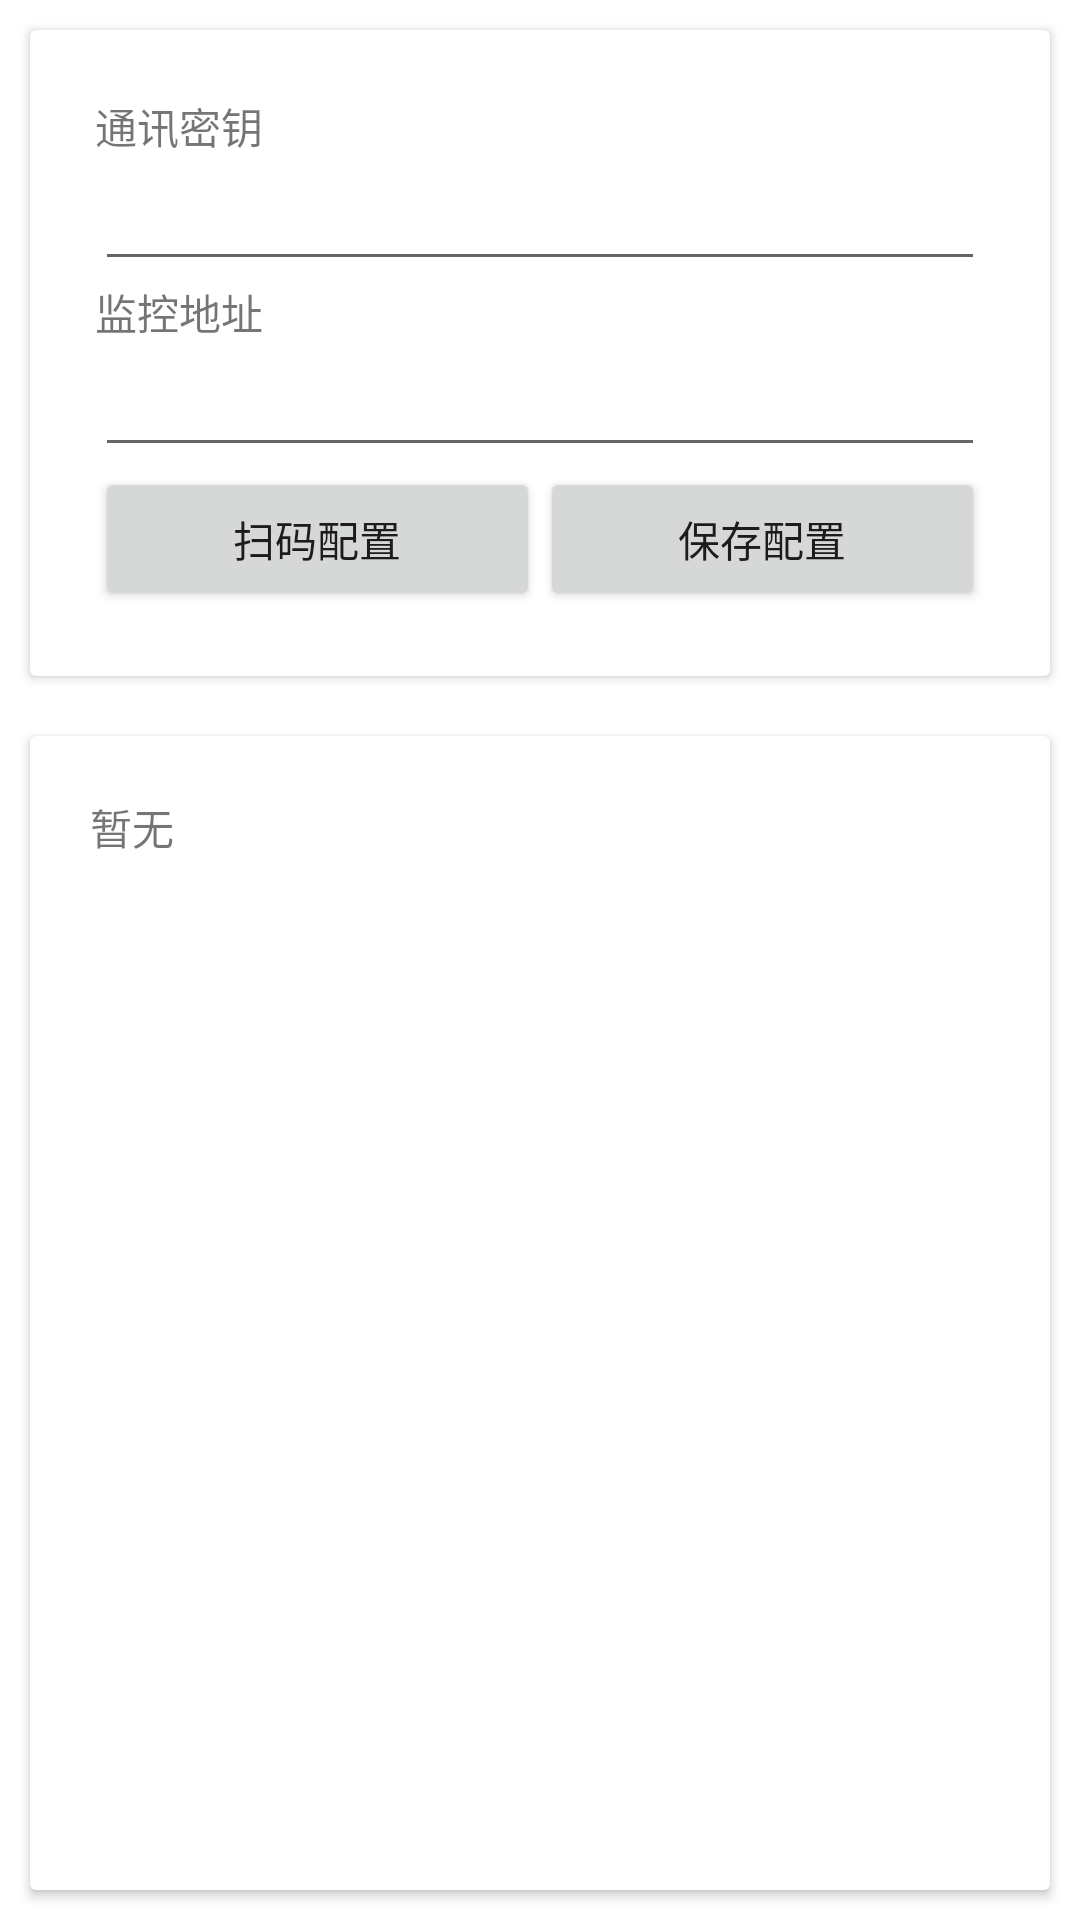

Write the Android layout XML for this screen, with the resource values it uses.
<!-- AndroidManifest.xml: application theme AppTheme -->
<!-- res/layout/activity_main.xml -->
<?xml version="1.0" encoding="utf-8"?>
<androidx.coordinatorlayout.widget.CoordinatorLayout xmlns:android="http://schemas.android.com/apk/res/android"
    xmlns:app="http://schemas.android.com/apk/res-auto"
    xmlns:tools="http://schemas.android.com/tools"
    android:layout_width="match_parent"
    android:layout_height="match_parent"
    android:fitsSystemWindows="true"
    tools:context=".MainActivity">

    <LinearLayout
        android:layout_width="match_parent"
        android:layout_height="match_parent"
        android:orientation="vertical"
        app:layout_behavior="@string/appbar_scrolling_view_behavior"
        tools:context=".FirstFragment">

        <androidx.cardview.widget.CardView
            android:layout_width="match_parent"
            android:layout_height="wrap_content"
            android:layout_marginStart="10dp"
            android:layout_marginTop="10dp"
            android:layout_marginEnd="10dp"
            android:layout_marginBottom="10dp"
            app:contentPadding="20dp">

            <LinearLayout
                android:layout_width="match_parent"
                android:layout_height="match_parent"
                android:orientation="vertical"
                android:padding="5px">

                <LinearLayout
                    android:layout_width="match_parent"
                    android:layout_height="match_parent"
                    android:orientation="vertical">

                    <TextView
                        android:layout_width="wrap_content"
                        android:layout_height="wrap_content"
                        android:text="通讯密钥" />

                    <EditText
                        android:id="@+id/key"
                        android:layout_width="match_parent"
                        android:layout_height="wrap_content"
                        android:ems="10"
                        android:inputType="" />

                </LinearLayout>

                <LinearLayout
                    android:layout_width="match_parent"
                    android:layout_height="match_parent"
                    android:orientation="vertical">

                    <TextView
                        android:layout_width="wrap_content"
                        android:layout_height="wrap_content"
                        android:text="监控地址" />

                    <EditText
                        android:id="@+id/host"
                        android:layout_width="match_parent"
                        android:layout_height="wrap_content"
                        android:ems="10"
                        android:inputType="" />

                </LinearLayout>

                <LinearLayout
                    android:layout_width="match_parent"
                    android:layout_height="match_parent"
                    android:orientation="vertical">

                    <LinearLayout
                        android:layout_width="match_parent"
                        android:layout_height="match_parent"
                        android:orientation="horizontal">

                        <Button
                            android:id="@+id/scan"
                            android:layout_width="wrap_content"
                            android:layout_height="wrap_content"
                            android:layout_weight="1"
                            android:text="扫码配置" />

                        <Button
                            android:id="@+id/save"
                            android:layout_width="wrap_content"
                            android:layout_height="wrap_content"
                            android:layout_weight="1"
                            android:text="保存配置" />
                    </LinearLayout>
                </LinearLayout>
            </LinearLayout>

        </androidx.cardview.widget.CardView>

        <androidx.cardview.widget.CardView
            android:layout_width="match_parent"
            android:layout_height="match_parent"
            android:layout_margin="10dp">

            <ScrollView
                android:layout_width="match_parent"
                android:layout_height="match_parent">

                <LinearLayout
                    android:layout_width="match_parent"
                    android:layout_height="wrap_content"
                    android:orientation="vertical">

                    <TextView
                        android:id="@+id/log"
                        android:layout_width="match_parent"
                        android:layout_height="wrap_content"
                        android:padding="20dp"
                        android:text="暂无" />
                </LinearLayout>
            </ScrollView>
        </androidx.cardview.widget.CardView>

    </LinearLayout>


</androidx.coordinatorlayout.widget.CoordinatorLayout>
<!-- resources referenced by this layout -->
<resources>

</resources>
